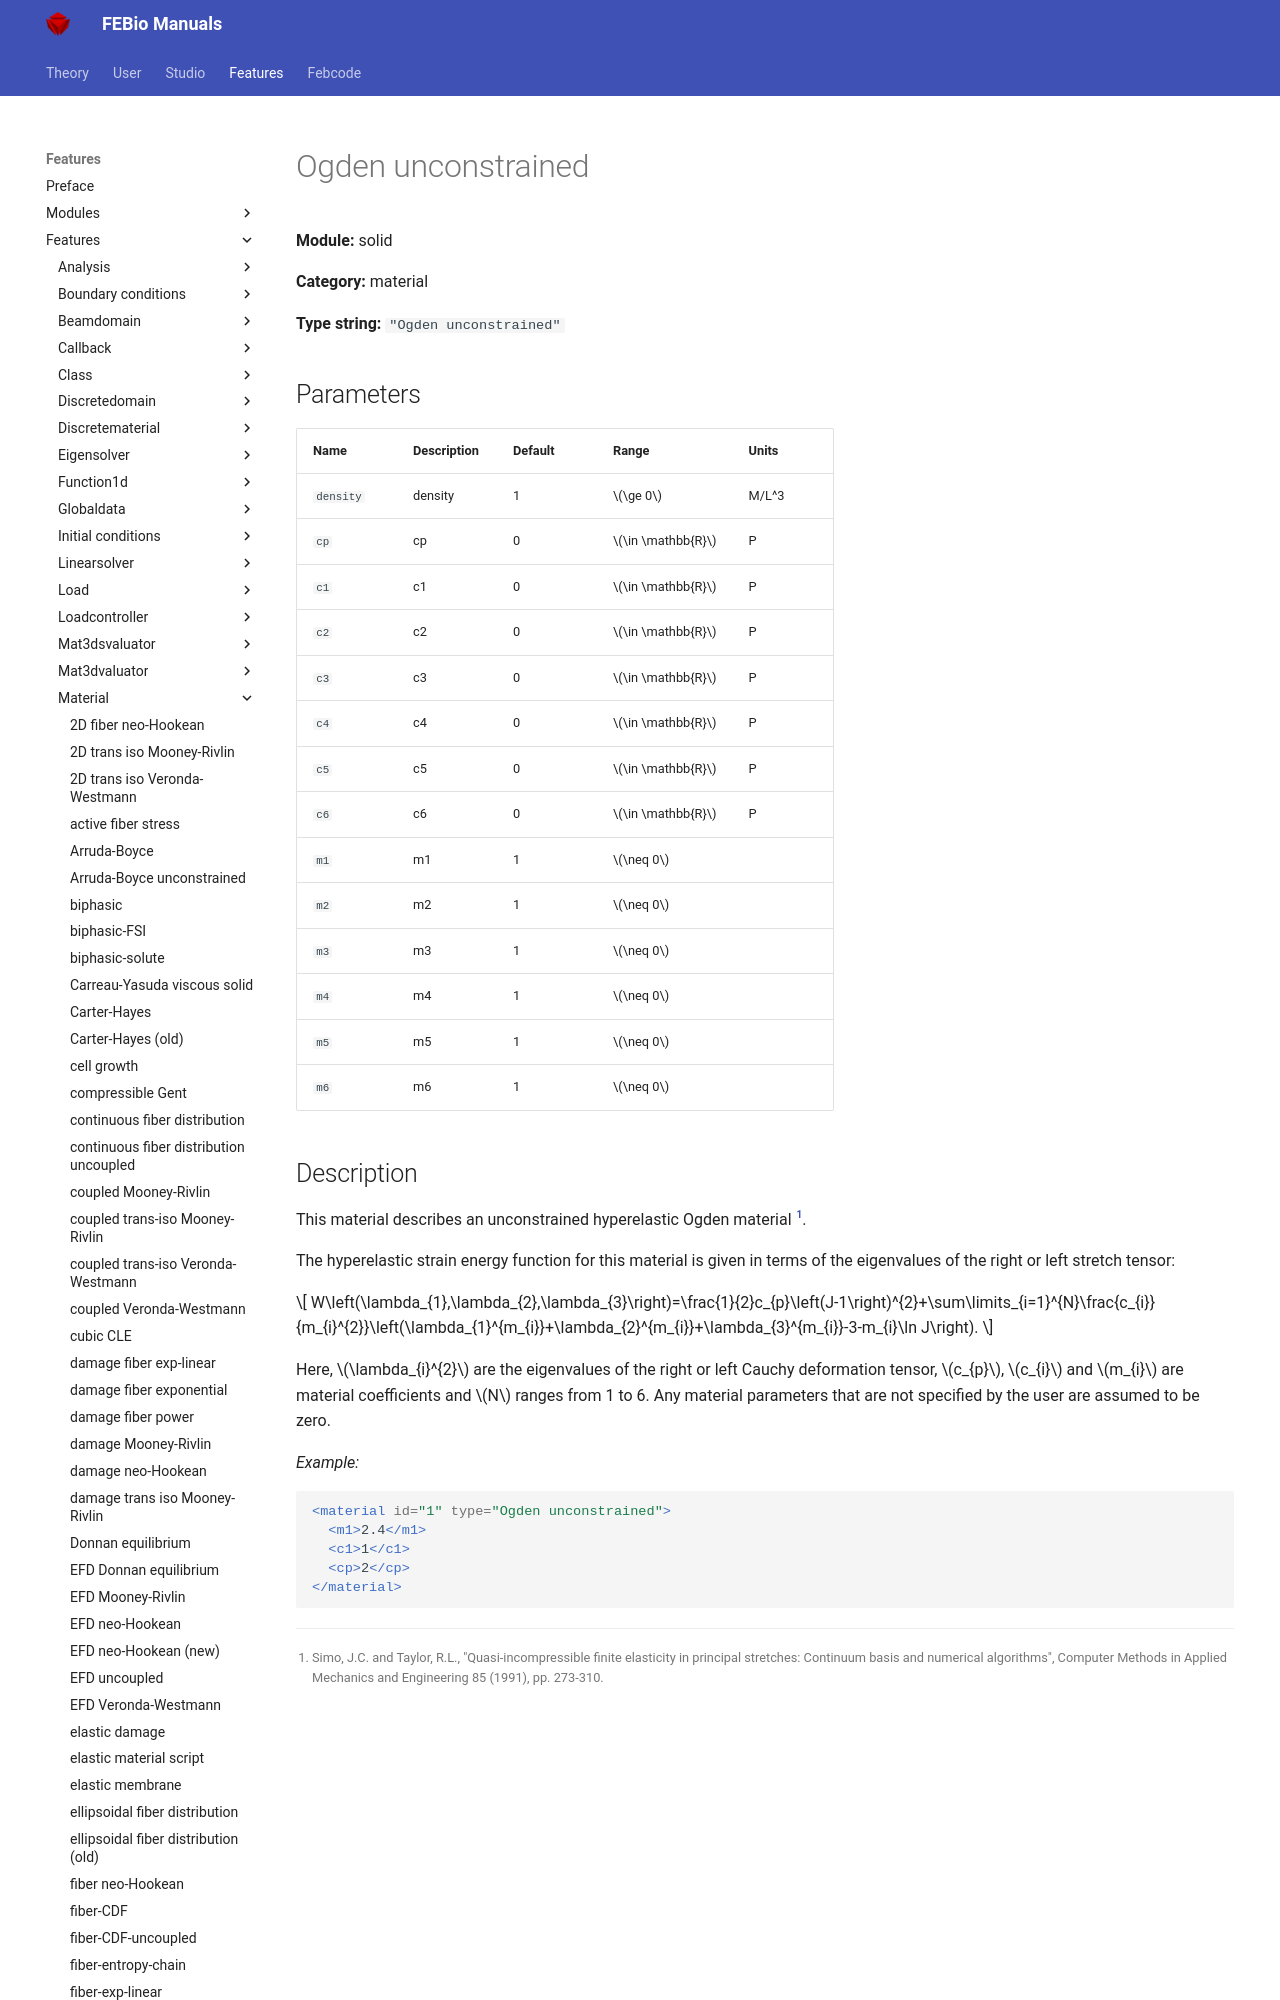

repository: febiosoftware/febio-docs · page: features/features/solid_material_ogden_unconstrained/index.html · generator: mkdocs

# Ogden unconstrained

**Module:** solid

**Category:** material

**Type string:** `"Ogden unconstrained"`

## Parameters

| Name | Description | Default | Range | Units |
|------|-------------|---------|-------|-------|
| `density` | density | 1 | $\ge 0$ | M/L^3 |
| `cp` | cp | 0 | $\in \mathbb{R}$ | P |
| `c1` | c1 | 0 | $\in \mathbb{R}$ | P |
| `c2` | c2 | 0 | $\in \mathbb{R}$ | P |
| `c3` | c3 | 0 | $\in \mathbb{R}$ | P |
| `c4` | c4 | 0 | $\in \mathbb{R}$ | P |
| `c5` | c5 | 0 | $\in \mathbb{R}$ | P |
| `c6` | c6 | 0 | $\in \mathbb{R}$ | P |
| `m1` | m1 | 1 | $\neq 0$ |  |
| `m2` | m2
